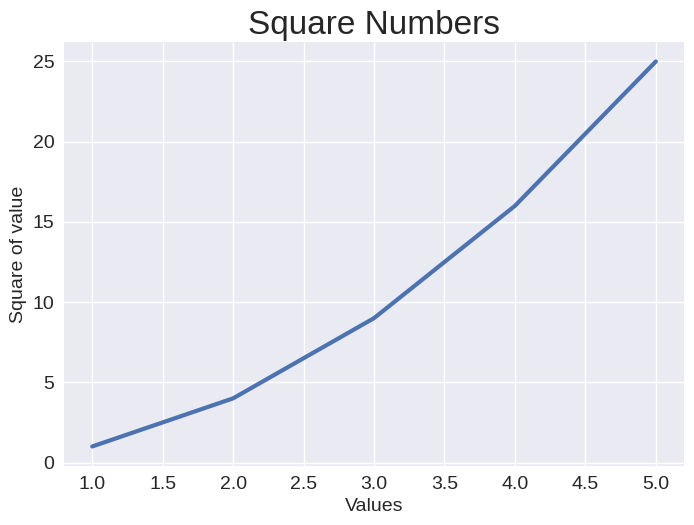

Here is the Python script that generated this plot:
import matplotlib.pyplot as plt

input_values = [1, 2, 3, 4, 5]
squares = [1, 4, 9, 16, 25]

plt.style.use('seaborn-v0_8')
fig, ax = plt.subplots()
ax.plot(input_values, squares, linewidth=3)

ax.set_title("Square Numbers", fontsize=24)
ax.set_xlabel("Values", fontsize=14)
ax.set_ylabel("Square of value", fontsize=14)

ax.tick_params(labelsize=14)

plt.show()

